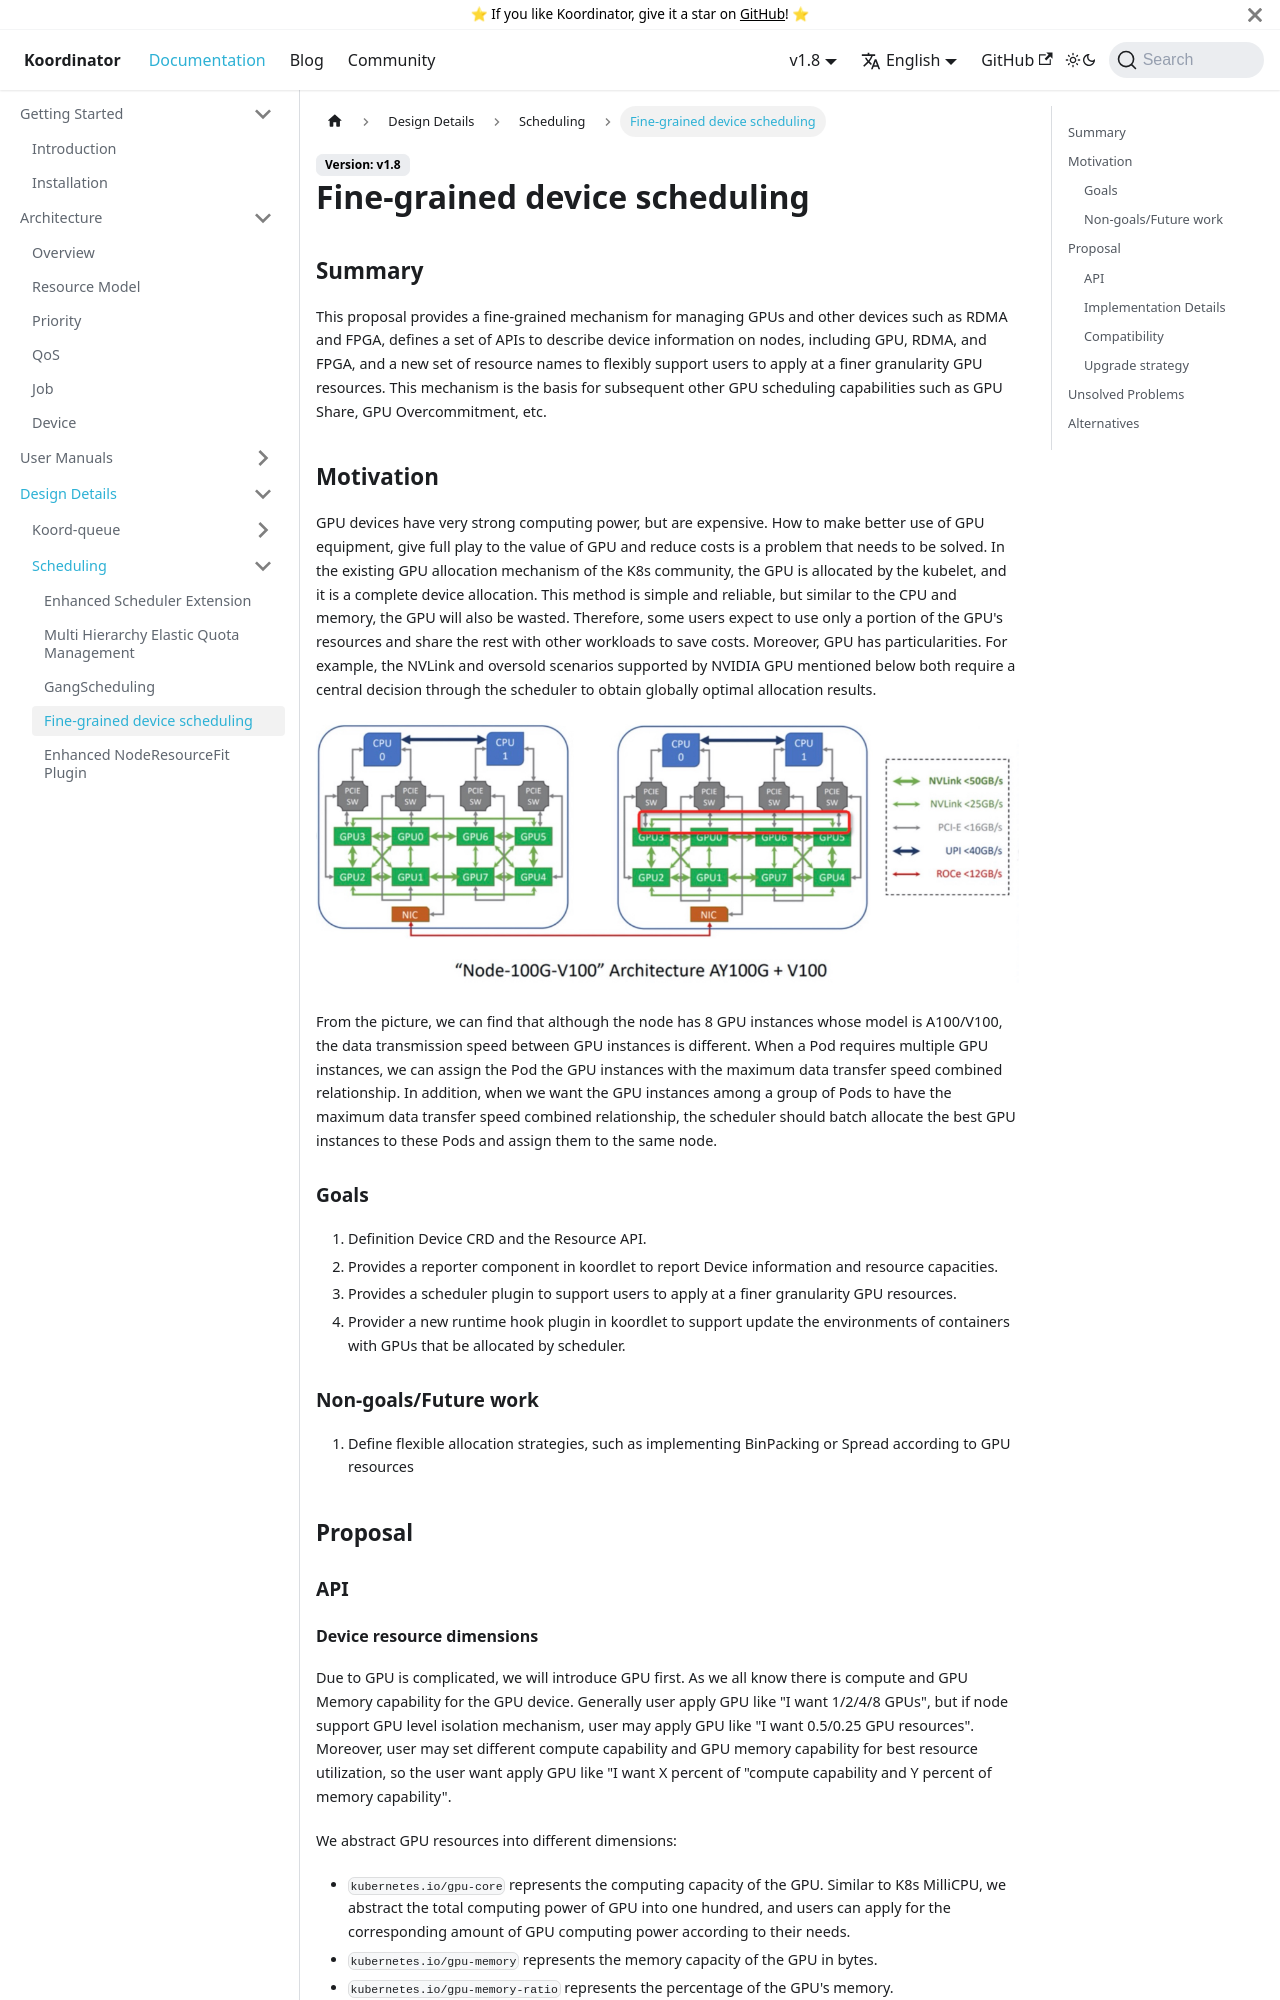

repository: koordinator-sh/website · page: docs/designs/fine-grained-device-scheduling.html · generator: docusaurus

#Fine-Grained-Device-Scheduling

## Summary

This proposal provides a fine-grained mechanism for managing GPUs and other devices such as RDMA and FPGA, defines a set of APIs to describe device information on nodes, including GPU, RDMA, and FPGA, and a new set of resource names to flexibly support users to apply at a finer granularity GPU resources. This mechanism is the basis for subsequent other GPU scheduling capabilities such as GPU Share, GPU Overcommitment, etc.

## Motivation

GPU devices have very strong computing power, but are expensive. How to make better use of GPU equipment, give full play to the value of GPU and reduce costs is a problem that needs to be solved. In the existing GPU allocation mechanism of the K8s community, the GPU is allocated by the kubelet, and it is a complete device allocation. This method is simple and reliable, but similar to the CPU and memory, the GPU will also be wasted. Therefore, some users expect to use only a portion of the GPU's resources and share the rest with other workloads to save costs. Moreover, GPU has particularities. For example, the NVLink and oversold scenarios supported by NVIDIA GPU mentioned below both require a central decision through the scheduler to obtain globally optimal allocation results.

![image](/img/nvlink.jpg)

From the picture, we can find that although the node has 8 GPU instances whose model is A100/V100, the data transmission speed between GPU instances is different. When a Pod requires multiple GPU instances, we can assign the Pod the GPU instances with the maximum data transfer speed combined relationship. In addition, when we want the GPU instances among a group of Pods to have the maximum data transfer speed combined relationship, the scheduler should batch allocate the best GPU instances to these Pods and assign them to the same node.

### Goals

1. Definition Device CRD and the Resource API. 
1. Provides a reporter component in koordlet to report Device information and resource capacities.
1. Provides a scheduler plugin to support users to apply at a finer granularity GPU resources.
1. Provider a new runtime hook plugin in koordlet to support update the environments of containers with GPUs that be allocated by scheduler.

### Non-goals/Future work

1. Define flexible allocation strategies, such as implementing BinPacking or Spread according to GPU resources

## Proposal

### API
